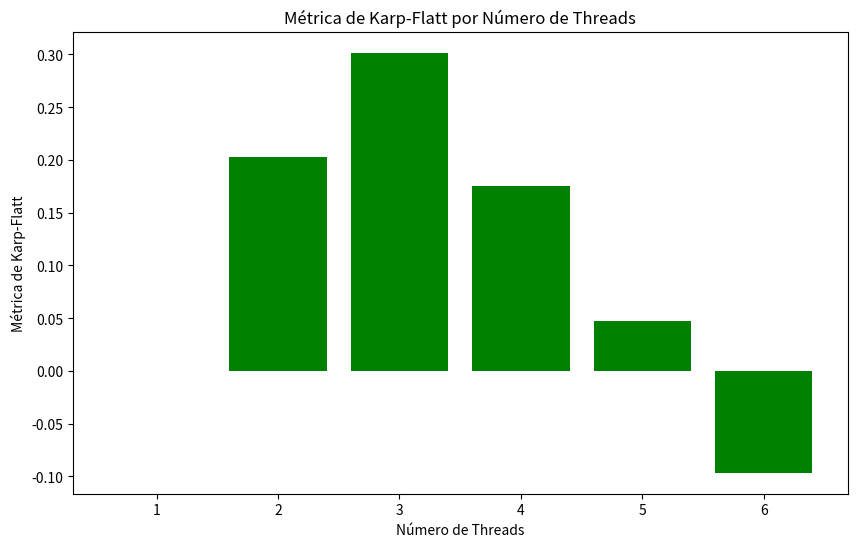

Recreate this plot in Python.
import numpy as np
import matplotlib.pyplot as plt

# Resultados das execuções para 10.000 vértices (sequencial)
execucoes_sequencial = [
    50.40,
    49.40,
    49.40,
    48.60,
    49.00,
    49.00,
    48.80,
    50.40,
    50.40,
    48.60
]

# Resultados das execuções para 10.000 vértices (1 thread)
execucoes_1_thread = [
    64.60,
    45.60,
    54.60,
    43.80,
    51.60,
    42.40,
    45.00,
    42.80,
    41.80,
    35.40
]

# Resultados das execuções para 10.000 vértices (2 threads)
execucoes_2_threads = [
    18.20,
    18.60,
    33.40,
    32.60,
    62.00,
    22.20,
    35.00,
    21.60,
    25.40,
    28.00
]

# Resultados das execuções para 10.000 vértices (3 threads)
execucoes_3_threads = [
    14.60,
    17.40,
    26.80,
    16.60,
    14.40,
    28.40,
    74.80,
    32.00,
    20.00,
    19.00
]

# Resultados das execuções para 10.000 vértices (4 threads)
execucoes_4_threads = [
    9.80,
    25.20,
    27.20,
    13.40,
    14.40,
    16.60,
    23.80,
    16.80,
    15.40,
    26.00
]

# Resultados das execuções para 10.000 vértices (5 threads)
execucoes_5_threads = [
    9.00,
    13.00,
    9.00,
    8.60,
    26.60,
    9.80,
    8.20,
    7.80,
    9.40,
    16.00
]

# Resultados das execuções para 10.000 vértices (6 threads)
execucoes_6_threads = [
    4.00,
    4.60,
    4.00,
    4.00,
    4.20,
    5.00,
    4.00,
    4.40,
    4.40,
    4.00
]

# Função para calcular a média
def calcular_media(execucoes):
    return sum(execucoes) / len(execucoes)


# Cálculo das médias
media_sequencial = calcular_media(execucoes_sequencial)
media_1_thread = calcular_media(execucoes_1_thread)
media_2_threads = calcular_media(execucoes_2_threads)
media_3_threads = calcular_media(execucoes_3_threads)
media_4_threads = calcular_media(execucoes_4_threads)
media_5_threads = calcular_media(execucoes_5_threads)
media_6_threads = calcular_media(execucoes_6_threads)

# Cálculo dos speedups
speedup_1_thread = 1.06
speedup_2_threads = media_sequencial / media_2_threads
speedup_3_threads = media_sequencial / media_3_threads
speedup_4_threads = media_sequencial / media_4_threads
speedup_5_threads = media_sequencial / media_5_threads
speedup_6_threads = media_sequencial / media_6_threads

# Função para calcular a métrica de Karp-Flatt
def calcular_karp_flatt(speedup, num_threads):
    if num_threads == 1:
        return 0  # Evita divisão por zero para 1 thread
    else:
        return (1/speedup - 1/num_threads) / (1 - 1/num_threads)

# Dados de speedup
speedups = {
    1: speedup_1_thread,
    2: speedup_2_threads,
    3: speedup_3_threads,
    4: speedup_4_threads,
    5: speedup_5_threads,
    6: speedup_6_threads,
}

# Cálculo da métrica de Karp-Flatt
karp_flatt = {n: calcular_karp_flatt(speedups[n], n) for n in speedups}

# Plotando a métrica de Karp-Flatt
plt.figure(figsize=(10, 6))
plt.bar(karp_flatt.keys(), karp_flatt.values(), color='green')
plt.xlabel('Número de Threads')
plt.ylabel('Métrica de Karp-Flatt')
plt.title('Métrica de Karp-Flatt por Número de Threads')
plt.xticks(list(karp_flatt.keys()))
plt.show()
